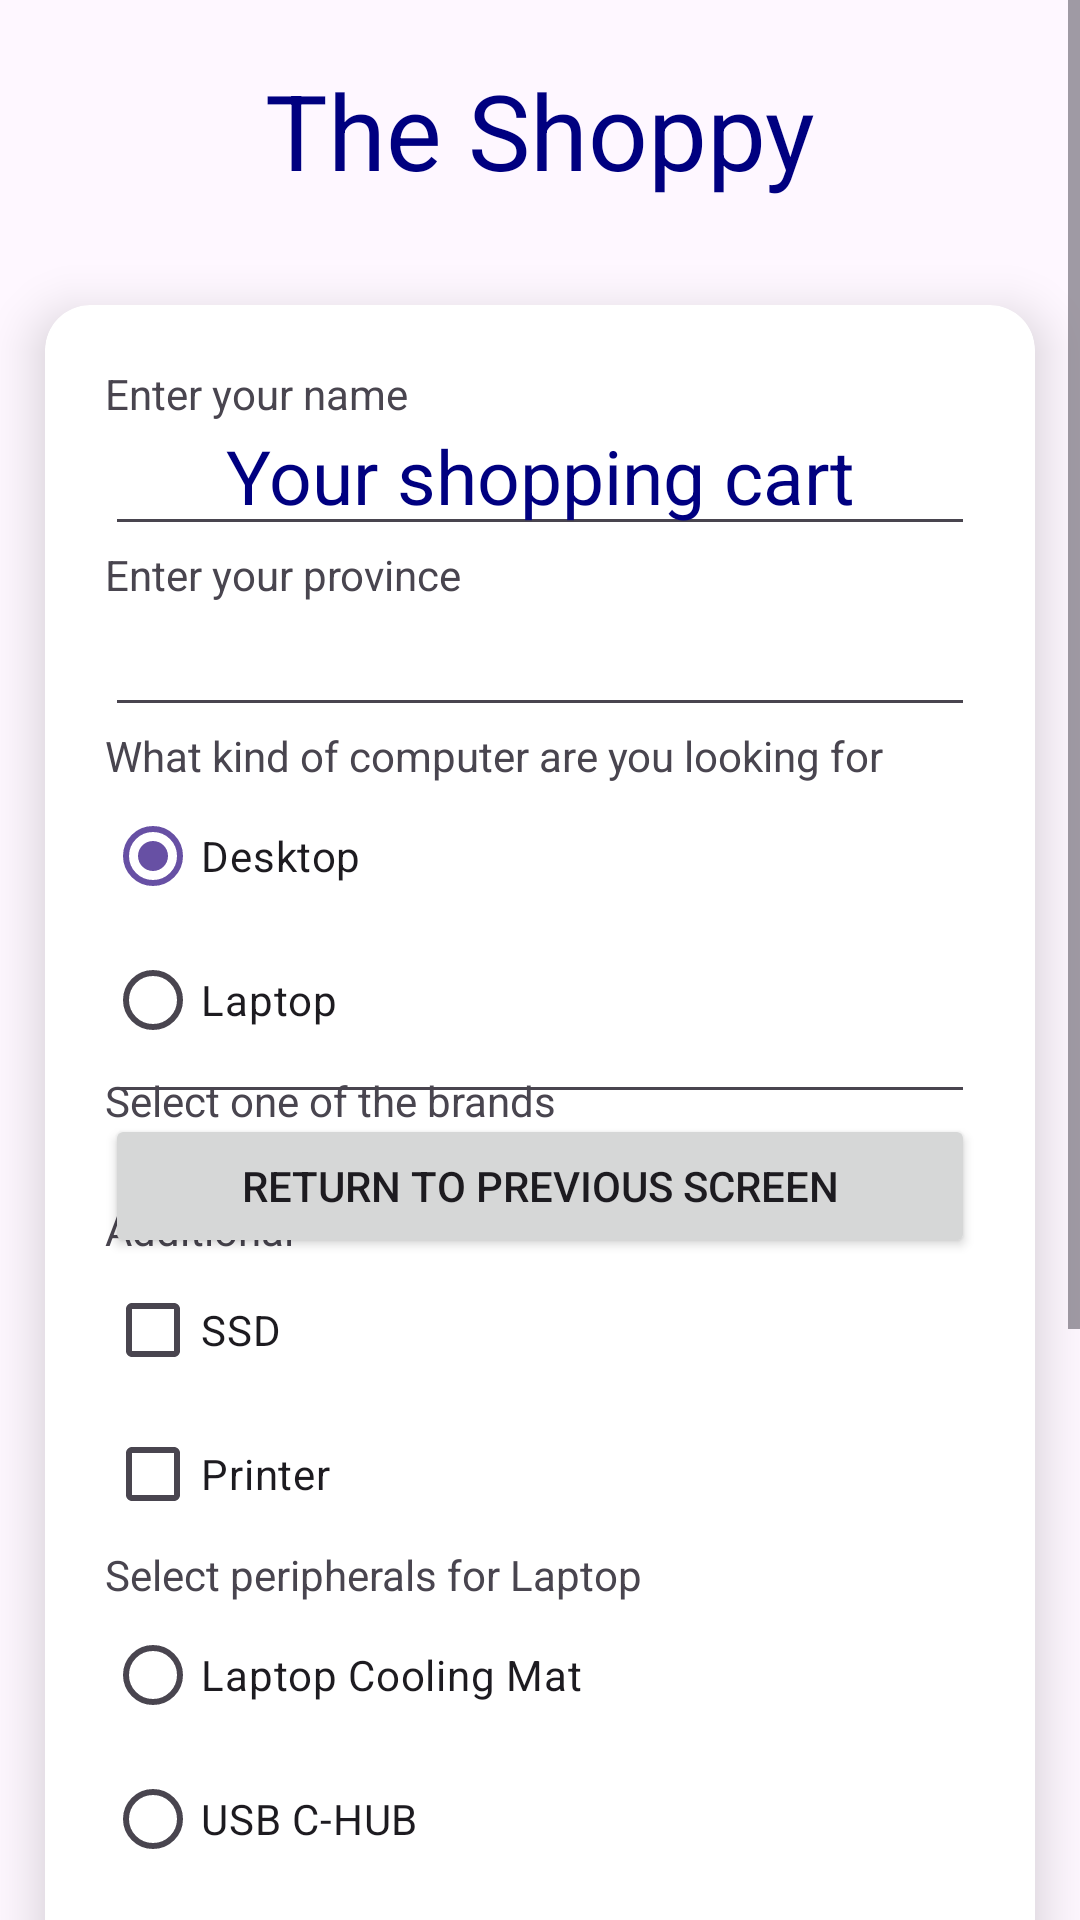

Reconstruct the res/layout file that produces this screen, plus the resources it refers to.
<!-- AndroidManifest.xml: application theme Theme.TheShoppyApp -->
<!-- res/layout/main_layout.xml -->
<?xml version="1.0" encoding="utf-8"?>
<ScrollView xmlns:android="http://schemas.android.com/apk/res/android"
    android:layout_width="match_parent"
    android:layout_height="match_parent"
    xmlns:app="http://schemas.android.com/apk/res-auto">
    <LinearLayout
        android:layout_width="match_parent"
        android:layout_height="match_parent"
        android:orientation="vertical">

    <TextView
        android:id="@+id/textViewStoreName"
        android:layout_width="match_parent"
        android:layout_height="wrap_content"
        style="@style/TitleStyle"
        android:text="@string/store_name" />

        <androidx.cardview.widget.CardView
            android:layout_width="match_parent"
            android:layout_height="wrap_content"
            android:layout_gravity="center"
            app:cardCornerRadius="15dp"
            app:cardElevation="10dp"
            android:layout_margin="15dp">
            <include layout="@layout/form_layout"></include>
            <include layout="@layout/cart_layout"></include>
        </androidx.cardview.widget.CardView>
    </LinearLayout>
</ScrollView>
<!-- res/layout/form_layout.xml (included above) -->
<?xml version="1.0" encoding="utf-8"?>
<LinearLayout xmlns:android="http://schemas.android.com/apk/res/android"
    android:id="@+id/formLayout"
    android:orientation="vertical"
    android:layout_width="match_parent"
    android:layout_height="match_parent"
    android:layout_margin="20dp">
    
    <TextView
        android:id="@+id/textViewName"
        android:layout_width="match_parent"
        android:layout_height="wrap_content"
        android:text="@string/field_name" />

    <EditText
        android:id="@+id/editTextName"
        android:layout_width="match_parent"
        android:layout_height="wrap_content"
        android:ems="10"
        android:inputType="text"
        android:text="" />
    
    <TextView
        android:id="@+id/textViewProvince"
        android:layout_width="match_parent"
        android:layout_height="wrap_content"
        android:text="@string/field_provinces" />

    <AutoCompleteTextView
        android:id="@+id/autoCompleteTextViewProvince"
        android:layout_width="match_parent"
        android:layout_height="wrap_content"
        android:text="" />

    
    <RadioGroup
        android:id="@+id/radioGroupKindOfComputer"
        android:layout_width="match_parent"
        android:layout_height="wrap_content" >
        <TextView
            android:id="@+id/textView5"
            android:layout_width="match_parent"
            android:layout_height="wrap_content"
            android:text="@string/field_type" />
        <RadioButton
            android:id="@+id/radioButtonDesktop"
            android:checked="true"
            android:layout_width="match_parent"
            android:layout_height="wrap_content"
            android:text="@string/field_type_desktop" />
        <RadioButton
            android:id="@+id/radioButtonLaptop"
            android:layout_width="match_parent"
            android:layout_height="wrap_content"
            android:text="@string/field_type_laptop" />
    </RadioGroup>

    
    <TextView
        android:id="@+id/textViewBrand"
        android:layout_width="match_parent"
        android:layout_height="wrap_content"
        android:text="@string/field_brands" />

    <Spinner
        android:id="@+id/spinnerBrands"
        android:layout_width="match_parent"
        android:layout_height="wrap_content" />

    
    <TextView
        android:id="@+id/textView2"
        android:layout_width="match_parent"
        android:layout_height="wrap_content"
        android:text="@string/field_additional" />

    <CheckBox
        android:id="@+id/checkBoxSSD"
        android:layout_width="match_parent"
        android:layout_height="wrap_content"
        android:text="@string/field_additional_ssd" />

    <CheckBox
        android:id="@+id/checkBoxPrinter"
        android:layout_width="match_parent"
        android:layout_height="wrap_content"
        android:text="@string/field_additional_printer" />

    <RadioGroup
        android:id="@+id/radioGroupLaptop"
        android:layout_width="match_parent"
        android:layout_height="wrap_content" >
        <TextView
            android:id="@+id/textViewLaptopExtra"
            android:layout_width="match_parent"
            android:layout_height="wrap_content"
            android:text="@string/field_extra_laptop" />

        <RadioButton
            android:id="@+id/radioButtonLaptopCooling"
            android:layout_width="match_parent"
            android:layout_height="wrap_content"
            android:text="@string/field_extra_laptop_cooling" />

        <RadioButton
            android:id="@+id/radioButtonLaptopHub"
            android:layout_width="match_parent"
            android:layout_height="wrap_content"
            android:text="@string/field_extra_laptop_hub" />

        <RadioButton
            android:id="@+id/radioButtonLaptopStand"
            android:layout_width="match_parent"
            android:layout_height="wrap_content"
            android:text="@string/field_extra_laptop_stand" />
    </RadioGroup>

    <RadioGroup
        android:id="@+id/radioGroupDesktop"
        android:layout_width="match_parent"
        android:layout_height="wrap_content">
        <TextView
            android:id="@+id/textViewDesktopExtra"
            android:layout_width="match_parent"
            android:layout_height="wrap_content"
            android:text="@string/field_extra_desktop" />

        <RadioButton
            android:id="@+id/radioDesktopNone"
            android:layout_width="match_parent"
            android:layout_height="wrap_content"
            android:text="@string/field_extra_desktop_none" />

        <RadioButton
            android:id="@+id/radioButtonDesktopWebcan"
            android:layout_width="match_parent"
            android:layout_height="wrap_content"
            android:text="@string/field_extra_desktop_webcam" />

        <RadioButton
            android:id="@+id/radioButtonDesktopEhd"
            android:layout_width="match_parent"
            android:layout_height="wrap_content"
            android:text="@string/field_extra_desktop_ehd" />
    </RadioGroup>

    <Button
        android:id="@+id/buttonAddToCart"
        android:layout_width="match_parent"
        android:layout_height="wrap_content"
        android:text="@string/field_add_to_cart"
        android:onClick="onAddToCartButtonClick"/>


</LinearLayout>
<!-- res/layout/cart_layout.xml (included above) -->
<?xml version="1.0" encoding="utf-8"?>
<LinearLayout xmlns:android="http://schemas.android.com/apk/res/android"
    android:id="@+id/cartLayout"
    android:orientation="vertical"
    android:layout_width="match_parent"
    android:layout_height="match_parent"
    android:layout_margin="20dp">
    <TextView
        android:id="@+id/textViewName"
        android:layout_width="match_parent"
        android:layout_height="wrap_content"
        style="@style/ShoppingCartTitleStyle"
        android:text="@string/cart_title" />
    <EditText
        android:id="@+id/editTextTextMultiLine"
        android:layout_width="match_parent"
        android:layout_height="176dp"
        android:ems="10"
        android:gravity="start|top"
        android:inputType="textMultiLine" />

    <Button
        android:id="@+id/buttonCartReturn"
        android:layout_width="match_parent"
        android:layout_height="wrap_content"
        android:text="@string/cart_button_back"
        android:onClick="onBackButtonClick"/>
</LinearLayout>
<!-- resources referenced by this layout -->
<resources>
  <string name="cart_button_back">Return to previous screen</string>
  <string name="cart_title">Your shopping cart</string>
  <string name="field_add_to_cart">Add to cart</string>
  <string name="field_additional">Additional</string>
  <string name="field_additional_printer">Printer</string>
  <string name="field_additional_ssd">SSD</string>
  <string name="field_brands">Select one of the brands</string>
  <string name="field_extra_desktop">Select peripherals for Desktop</string>
  <string name="field_extra_desktop_ehd">External Hard Drive</string>
  <string name="field_extra_desktop_none">None</string>
  <string name="field_extra_desktop_webcam">Webcam</string>
  <string name="field_extra_laptop">Select peripherals for Laptop</string>
  <string name="field_extra_laptop_cooling">Laptop Cooling Mat</string>
  <string name="field_extra_laptop_hub">USB C-HUB</string>
  <string name="field_extra_laptop_stand"> Laptop Stand</string>
  <string name="field_name">Enter your name</string>
  <string name="field_provinces">Enter your province</string>
  <string name="field_type">What kind of computer are you looking for</string>
  <string name="field_type_desktop">Desktop</string>
  <string name="field_type_laptop">Laptop</string>
  <string name="store_name">The Shoppy</string>
  <style name="ShoppingCartTitleStyle">
          <item name="android:textSize">25sp</item>
          <item name="android:textColor">@color/navy</item>
          <item name="android:gravity">center</item>
          <item name="android:layout_margin">20dp</item>
      </style>
  <style name="TitleStyle">
          <item name="android:textSize">35sp</item>
          <item name="android:textColor">@color/navy</item>
          <item name="android:gravity">center</item>
          <item name="android:layout_margin">20dp</item>
      </style>
  <style name="Theme.TheShoppyApp" parent="Base.Theme.TheShoppyApp" />
  <color name="navy">#000080</color>
  <style name="Base.Theme.TheShoppyApp" parent="Theme.Material3.DayNight.NoActionBar">
          
          
      </style>
</resources>
